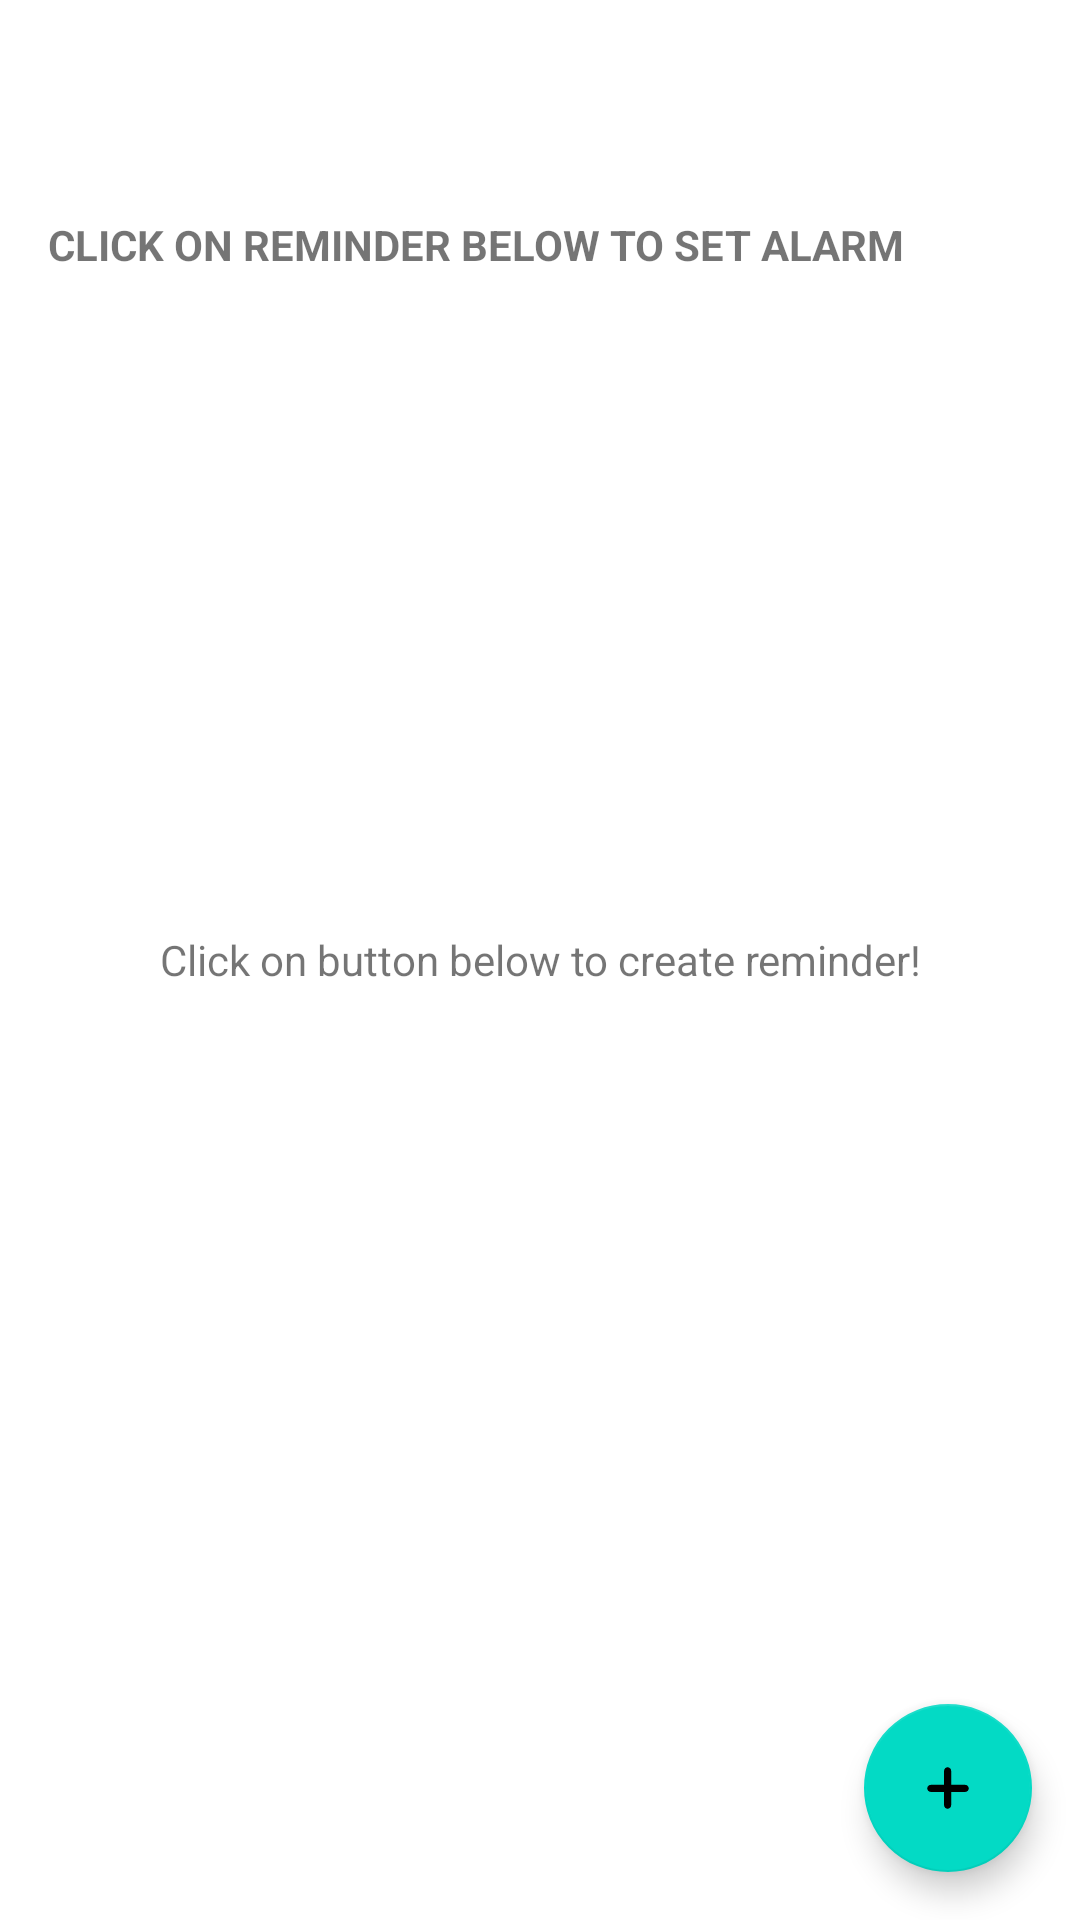

Android layout source for this screen:
<!-- AndroidManifest.xml: application theme Theme.MedPal -->
<!-- res/layout/activity_pressure_reminder_list.xml -->
<?xml version="1.0" encoding="utf-8"?>
<RelativeLayout
    xmlns:android="http://schemas.android.com/apk/res/android"
    xmlns:app="http://schemas.android.com/apk/res-auto"
    xmlns:tools="http://schemas.android.com/tools"
    android:layout_width="match_parent"
    android:layout_height="match_parent"
    tools:context=".Tracker.BloodPressure.PressureReminderList">

    <androidx.appcompat.widget.Toolbar
        android:id="@+id/toolbarPressure"
        android:layout_width="match_parent"
        android:layout_height="wrap_content"
        android:minHeight="?attr/actionBarSize"
        app:popupTheme="@style/ThemeOverlay.AppCompat.Light"
        app:contentInsetLeft="0dp"
        app:contentInsetStart="16dp"
        android:theme="@style/ThemeOverlay.AppCompat.Dark.ActionBar"/>

    <TextView
        android:id="@+id/reminderTextPressure"
        android:layout_width="match_parent"
        android:layout_height="wrap_content"
        android:padding="16dp"
        android:layout_below="@+id/toolbarPressure"
        android:textStyle="bold"
        android:text="CLICK ON REMINDER BELOW TO SET ALARM"/>

    <ListView
        android:id="@+id/list1234"
        android:layout_below="@+id/reminderTextPressure"
        android:layout_width="match_parent"
        android:layout_height="match_parent"/>

    <RelativeLayout
        android:id="@+id/empty_view2"
        android:layout_width="wrap_content"
        android:layout_height="wrap_content"
        android:layout_centerInParent="true" >

        <TextView
            android:id="@+id/noPressureReminderText"
            android:layout_width="match_parent"
            android:layout_height="wrap_content"
            android:layout_centerInParent="true"
            android:padding="16dp"
            android:gravity="center"
            android:text="Click on button below to create reminder!"/>

    </RelativeLayout>

    <com.google.android.material.floatingactionbutton.FloatingActionButton
        android:id="@+id/fab2"
        android:layout_width="wrap_content"
        android:layout_height="wrap_content"
        android:layout_alignParentBottom="true"
        android:layout_alignParentEnd="true"
        android:layout_margin="16dp"
        android:layout_marginTop="2dp"
        android:src="@drawable/ic_plus"
        app:fabSize="normal"/>





</RelativeLayout>
<!-- resources referenced by this layout -->
<resources>
  <!-- drawable ic_plus (drawable) -->
  <vector xmlns:android="http://schemas.android.com/apk/res/android"
      android:width="92dp"
      android:height="92dp"
      android:viewportWidth="92"
      android:viewportHeight="92">
    <path
        android:fillColor="#FF000000"
        android:pathData="M72.5,46.5c0,2.5 -2,4.5 -4.5,4.5H50v17c0,2.5 -2,4.5 -4.5,4.5S41,70.5 41,68V51H24c-2.5,0 -4.5,-2 -4.5,-4.5s2,-4.5 4.5,-4.5h17V24c0,-2.5 2,-4.5 4.5,-4.5s4.5,2 4.5,4.5v18h18c2.5,0 4.5,2 4.5,4.5z"/>
  </vector>
  <style name="Theme.MedPal" parent="Theme.MaterialComponents.DayNight.DarkActionBar">
          
          <item name="colorPrimary">#81D4FA</item>
          <item name="colorPrimaryVariant">#607D8B</item>
          <item name="colorOnPrimary">@color/white</item>
          
          <item name="colorSecondary">@color/teal_200</item>
          <item name="colorSecondaryVariant">@color/teal_700</item>
          <item name="colorOnSecondary">@color/black</item>
          
          <item name="android:statusBarColor" tools:targetApi="l">?attr/colorPrimaryVariant</item>
          
      </style>
  <color name="white">#FFFFFFFF</color>
  <color name="teal_200">#FF03DAC5</color>
  <color name="teal_700">#FF018786</color>
  <color name="black">#FF000000</color>
</resources>
